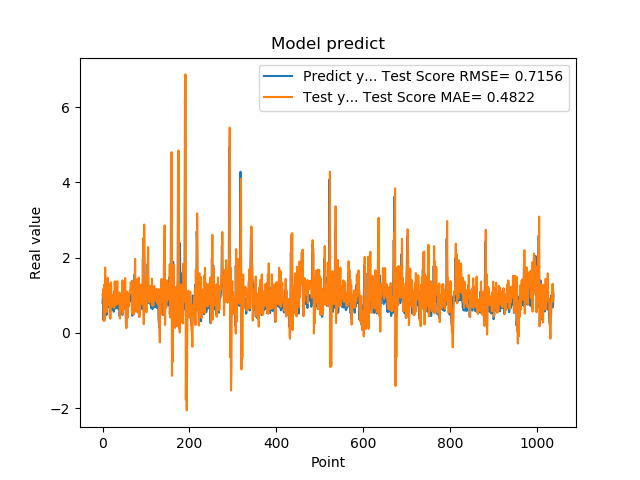

Source data for this figure (header and first rows):
7.976629734039306641e-01, 9.944962590790770163e-01
9.608020186424257592e-01, 1.068912024532985505e+00
3.470349907875061035e-01, 1.169639987011070970e+00
9.546210169792177513e-01, 3.126331278355033438e-01
5.251880288124084473e-01, 1.288202725995881037e+00
1.275226235389709695e+00, 3.354864486035677440e-01
8.723750114440917969e-01, 1.735104756284888694e+00
7.321749925613403320e-01, 7.028004610672035080e-01
7.640249729156494141e-01, 1.068816192874800119e+00
4.752210080623626154e-01, 8.183031790409164286e-01
7.414129972457885742e-01, 5.560566392670577285e-01
1.258002042770385520e+00, 9.436311929934421139e-01
7.274609804153442383e-01, 1.460809142281189299e+00
7.892770171165466309e-01, 7.705447397087399342e-01
6.914690136909484863e-01, 1.035887180215980585e+00
7.093830108642578125e-01, 7.319504354866602780e-01
1.014547944068908691e+00, 9.622713075020051798e-01
4.182830154895783026e-01, 1.280322783543264897e+00
1.002280950546264648e+00, 3.752474829690820579e-01
1.143296003341674805e+00, 1.342137583112954724e+00
6.746559739112854004e-01, 1.210134945030858500e+00
6.009536385536193848e-01, 8.656863116716689843e-01
6.538079977035522461e-01, 6.896859121528415848e-01
7.814120054244995117e-01, 7.486044028277417661e-01
8.469259738922119141e-01, 9.765627383599614353e-01
6.482390165328979492e-01, 1.013604422154465778e+00
5.623700022697448730e-01, 7.532328889383634873e-01
1.099647998809814453e+00, 6.648441320323940085e-01
9.541710019111632191e-01, 1.369462382337634843e+00
6.694499850273132324e-01, 1.088479005351061124e+00
6.464660167694091797e-01, 8.627577745092336325e-01
8.223180174827575684e-01, 7.399215231103857260e-01
8.300920128822326660e-01, 1.063390900186097054e+00
1.067314028739929199e+00, 1.055712296718438692e+00
6.827279925346374512e-01, 1.369976310343568926e+00
6.464239954948425293e-01, 7.705320102401994609e-01
6.881093978881835938e-01, 9.017589436883408638e-01
6.500350236892700195e-01, 7.957561306771249177e-01
8.693690299987792969e-01, 7.988649383075546728e-01
4.518609941005706787e-01, 1.068782021074310862e+00
4.952389895915984552e-01, 3.819643037799528851e-01
6.850870251655578613e-01, 5.411395328295369733e-01
8.653740286827087402e-01, 6.035076118562532344e-01
7.400469779968261719e-01, 9.701811032217603215e-01
8.204330205917358398e-01, 7.491446522992349921e-01
1.108605027198791504e+00, 9.934479768542104905e-01
4.751499891281127930e-01, 1.393165353169022236e+00
9.457899928092955433e-01, 4.977849663077107412e-01
7.877500057220458984e-01, 1.308913307248775526e+00
9.367713332176208496e-01, 7.886675347529074065e-01
6.470239758491516113e-01, 1.319131886951913746e+00
1.029777050018310325e+00, 6.497815838422016377e-01
9.328820109367371716e-01, 1.455839058534315056e+00
7.528370022773742676e-01, 1.100395728903512449e+00
2.307340055704117099e-01, 1.051705534320190205e+00
8.772729635238647461e-01, 1.228345158236247431e-01
7.876309752464294434e-01, 1.092462165194010737e+00
3.992269933223724365e-01, 7.108966123702565865e-01
9.923512339591979980e-01, 4.066834537639553160e-01
7.200859785079956055e-01, 1.049455452365084751e+00
7.269890308380126953e-01, 6.944160366066450818e-01
... 979 more rows
